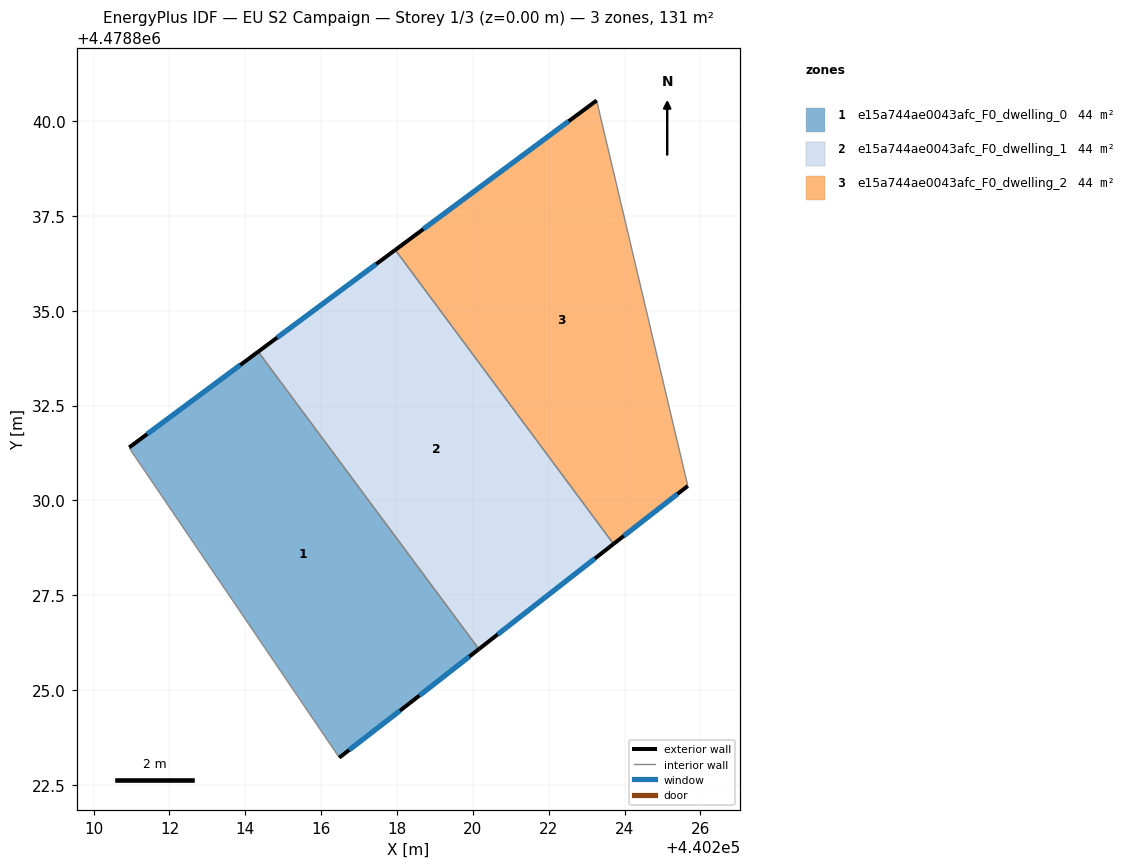
=== STOREY PLAN SPEC (per zone: floor XY polygon, exterior-wall plan segments, windows/doors) ===
zone 1: e15a744ae0043afc_F0_dwelling_0  (43.7 m²)
  floor: (440214.34, 4478833.92) (440220.16, 4478826.08) (440218.34, 4478824.65) (440216.48, 4478823.21) (440210.98, 4478831.32) (440210.94, 4478831.40)
  exterior wall: (440218.34, 4478824.65) – (440220.16, 4478826.08)  [2.3 m]
    window: (440218.59, 4478824.85) – (440219.91, 4478825.88)  [3.6 m²]
  exterior wall: (440216.48, 4478823.21) – (440218.34, 4478824.65)  [2.4 m]
    window: (440216.74, 4478823.41) – (440218.08, 4478824.45)  [3.7 m²]
  exterior wall: (440214.34, 4478833.92) – (440210.94, 4478831.40)  [4.2 m]
    window: (440213.87, 4478833.57) – (440211.41, 4478831.75)  [6.6 m²]
  interior walls: 3
zone 2: e15a744ae0043afc_F0_dwelling_1  (43.7 m²)
  floor: (440217.96, 4478836.60) (440223.71, 4478828.85) (440220.16, 4478826.08) (440214.34, 4478833.92)
  exterior wall: (440217.96, 4478836.60) – (440214.34, 4478833.92)  [4.5 m]
    window: (440217.45, 4478836.23) – (440214.84, 4478834.29)  [7.0 m²]
  exterior wall: (440220.16, 4478826.08) – (440223.71, 4478828.85)  [4.5 m]
    window: (440220.65, 4478826.46) – (440223.22, 4478828.46)  [7.1 m²]
  interior walls: 2
zone 3: e15a744ae0043afc_F0_dwelling_2  (43.7 m²)
  floor: (440223.27, 4478840.54) (440225.67, 4478830.38) (440223.71, 4478828.85) (440217.96, 4478836.60)
  exterior wall: (440223.27, 4478840.54) – (440217.96, 4478836.60)  [6.6 m]
    window: (440222.53, 4478840.00) – (440218.69, 4478837.15)  [10.4 m²]
  exterior wall: (440223.71, 4478828.85) – (440225.67, 4478830.38)  [2.5 m]
    window: (440223.98, 4478829.06) – (440225.40, 4478830.17)  [3.9 m²]
  interior walls: 2

=== DERIVED (storey summary) ===
Building: EU S2 Campaign
Storey: 1 of 3  (floor level z = 0.00 m)
Storey gross floor area: 131.2 m²
Zones on this storey: 3
  - e15a744ae0043afc_F0_dwelling_0: floor 43.7 m²; exterior wall 8.9 m (26.7 m²); 3 window(s) 13.9 m²; WWR 52.2%
  - e15a744ae0043afc_F0_dwelling_1: floor 43.7 m²; exterior wall 9.0 m (27.0 m²); 2 window(s) 14.1 m²; WWR 52.2%
  - e15a744ae0043afc_F0_dwelling_2: floor 43.7 m²; exterior wall 9.1 m (27.3 m²); 2 window(s) 14.2 m²; WWR 52.2%
Zone adjacency (shared interzone walls):
  - e15a744ae0043afc_F0_dwelling_0 ↔ e15a744ae0043afc_F0_dwelling_1
  - e15a744ae0043afc_F0_dwelling_1 ↔ e15a744ae0043afc_F0_dwelling_2